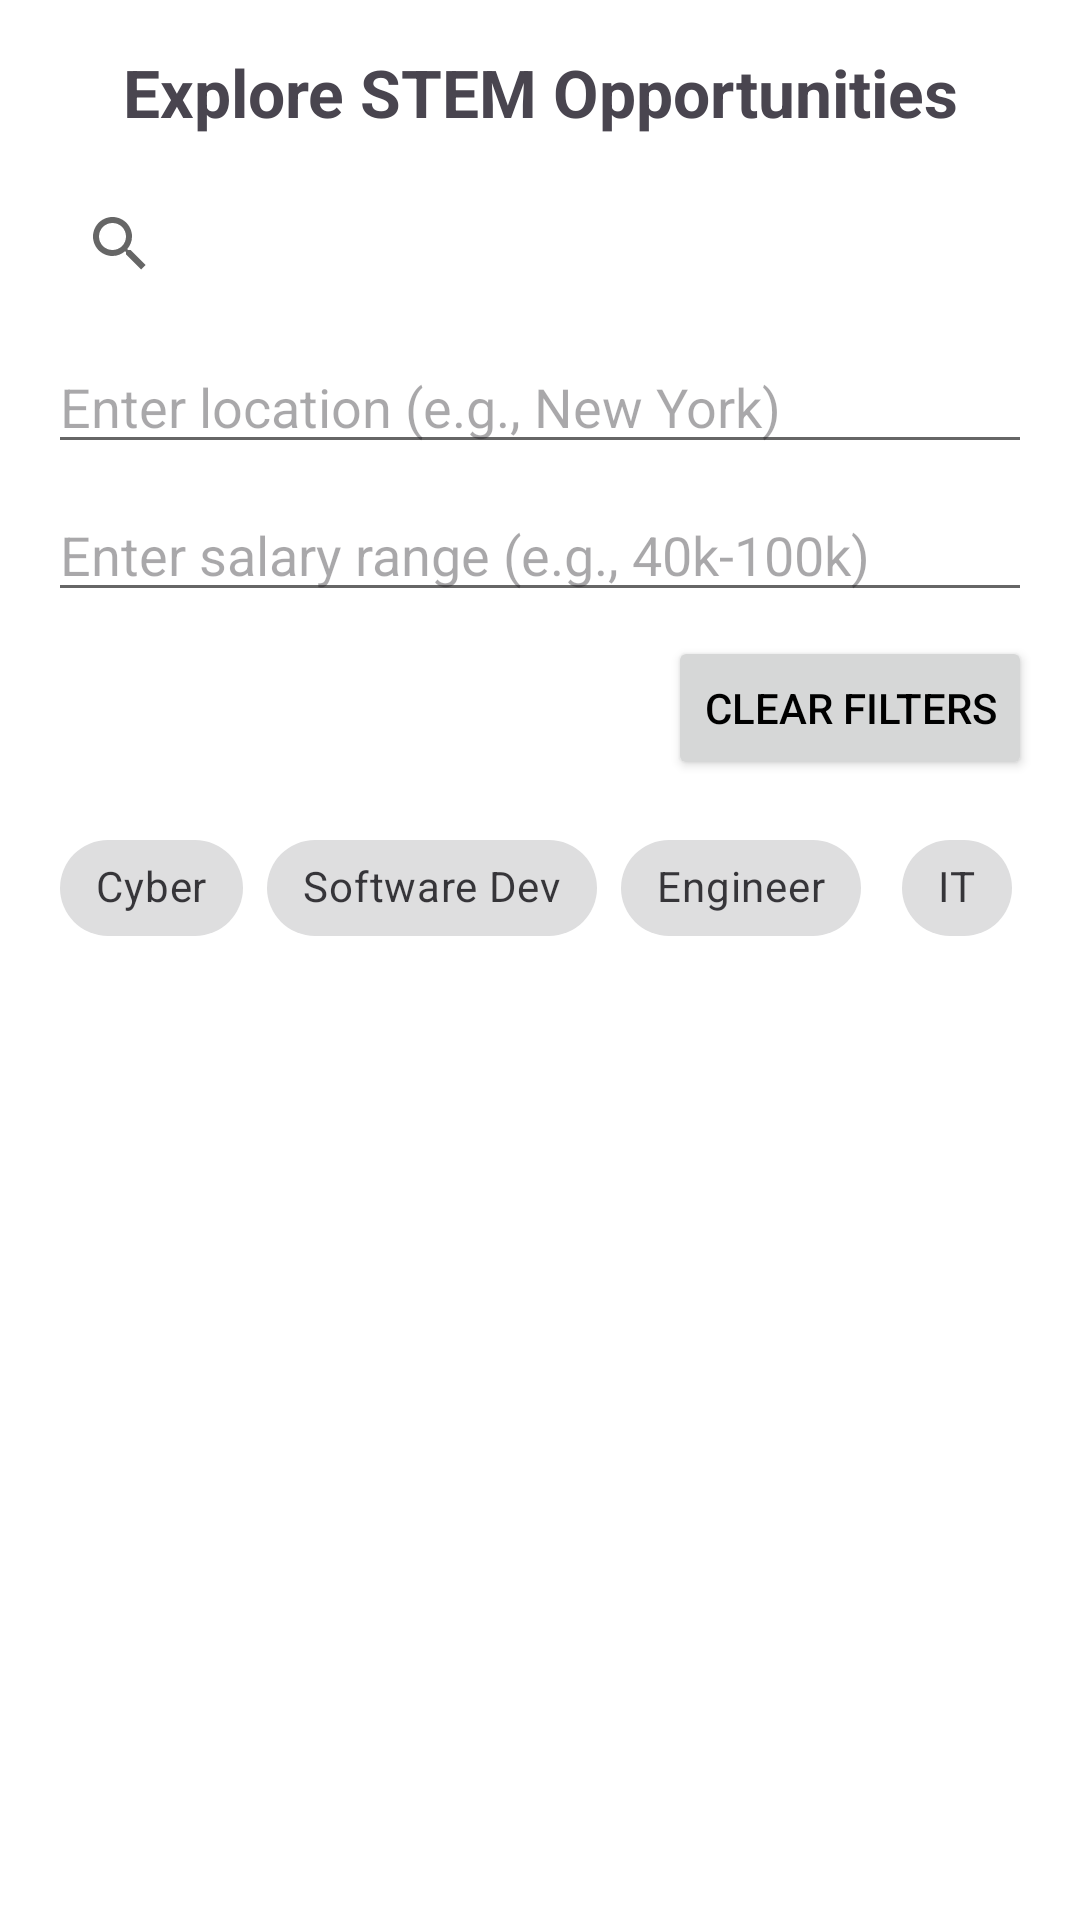

Write the Android layout XML for this screen, with the resource values it uses.
<!-- AndroidManifest.xml: application theme Theme.FPGroup -->
<!-- res/layout/fragment_jobs.xml -->
<?xml version="1.0" encoding="utf-8"?>
<LinearLayout xmlns:android="http://schemas.android.com/apk/res/android"
    xmlns:app="http://schemas.android.com/apk/res-auto"
    xmlns:tools="http://schemas.android.com/tools"
    android:layout_width="match_parent"
    android:layout_height="match_parent"
    android:orientation="vertical"
    android:padding="16dp">

    
    <TextView
        android:id="@+id/jobsHeader"
        android:layout_width="match_parent"
        android:layout_height="wrap_content"
        android:text="Explore STEM Opportunities"
        android:textStyle="bold"
        android:textSize="22sp"
        android:gravity="center"
        android:layout_marginBottom="12dp" />

    
    <androidx.appcompat.widget.SearchView
        android:id="@+id/jobSearchView"
        android:layout_width="match_parent"
        android:layout_height="wrap_content"
        android:queryHint="Search by title..." />

    
    <EditText
        android:id="@+id/locationInput"
        android:layout_width="match_parent"
        android:layout_height="wrap_content"
        android:hint="Enter location (e.g., New York)"
        android:layout_marginTop="8dp"
        android:inputType="text" />

    
    <EditText
        android:id="@+id/salaryRangeInput"
        android:layout_width="match_parent"
        android:layout_height="wrap_content"
        android:hint="Enter salary range (e.g., 40k-100k)"
        android:layout_marginTop="8dp"
        android:inputType="text" />

    
    <Button
        android:id="@+id/clearFiltersBtn"
        android:layout_width="wrap_content"
        android:layout_height="wrap_content"
        android:text="Clear Filters"
        android:layout_gravity="end"
        android:layout_marginTop="8dp" />

    
    <HorizontalScrollView
        android:layout_width="match_parent"
        android:layout_height="wrap_content"
        android:layout_marginTop="12dp"
        android:scrollbars="none">

        <com.google.android.material.chip.ChipGroup
            android:id="@+id/chipGroupFilters"
            android:layout_width="wrap_content"
            android:layout_height="wrap_content"
            app:singleSelection="false"
            app:chipSpacing="8dp"
            android:paddingStart="4dp"
            android:paddingEnd="4dp">

            <com.google.android.material.chip.Chip
                android:id="@+id/chipCyber"
                android:layout_width="wrap_content"
                android:layout_height="wrap_content"
                style="@style/Widget.MaterialComponents.Chip.Choice"
                android:text="Cyber"
                android:checkable="true" />

            <com.google.android.material.chip.Chip
                android:id="@+id/chipSoftwareDev"
                android:layout_width="wrap_content"
                android:layout_height="wrap_content"
                style="@style/Widget.MaterialComponents.Chip.Choice"
                android:text="Software Dev"
                android:checkable="true" />

            <com.google.android.material.chip.Chip
                android:id="@+id/chipEngineer"
                android:layout_width="wrap_content"
                android:layout_height="wrap_content"
                style="@style/Widget.MaterialComponents.Chip.Choice"
                android:text="Engineer"
                android:checkable="true" />

            <com.google.android.material.chip.Chip
                android:id="@+id/chipIT"
                android:layout_width="wrap_content"
                android:layout_height="wrap_content"
                style="@style/Widget.MaterialComponents.Chip.Choice"
                android:text="IT"
                android:checkable="true" />

            <com.google.android.material.chip.Chip
                android:id="@+id/chipIntern"
                android:layout_width="wrap_content"
                android:layout_height="wrap_content"
                style="@style/Widget.MaterialComponents.Chip.Choice"
                android:text="Internship"
                android:checkable="true" />

        </com.google.android.material.chip.ChipGroup>
    </HorizontalScrollView>

    
    <ProgressBar
        android:id="@+id/loadingSpinner"
        android:layout_width="wrap_content"
        android:layout_height="wrap_content"
        android:layout_gravity="center"
        android:visibility="gone"
        style="?android:attr/progressBarStyleLarge"
        android:layout_marginTop="16dp" />

    
    <TextView
        android:id="@+id/noJobsText"
        android:layout_width="match_parent"
        android:layout_height="wrap_content"
        android:text="No jobs found."
        android:textSize="16sp"
        android:textColor="@android:color/darker_gray"
        android:gravity="center"
        android:visibility="gone"
        android:layout_marginTop="16dp" />

    
    <androidx.recyclerview.widget.RecyclerView
        android:id="@+id/jobsRecyclerView"
        android:layout_width="match_parent"
        android:layout_height="0dp"
        android:layout_weight="1"
        android:clipToPadding="false"
        android:paddingTop="8dp"
        tools:listitem="@layout/item_job" />

</LinearLayout>
<!-- res/layout/item_job.xml (included above) -->
<?xml version="1.0" encoding="utf-8"?>
<androidx.cardview.widget.CardView xmlns:android="http://schemas.android.com/apk/res/android"
    xmlns:app="http://schemas.android.com/apk/res-auto"
    android:layout_width="match_parent"
    android:layout_height="wrap_content"
    android:layout_margin="8dp"
    app:cardElevation="4dp"
    app:cardCornerRadius="12dp"
    android:backgroundTint="@android:color/white">

    <LinearLayout
        android:layout_width="match_parent"
        android:layout_height="wrap_content"
        android:orientation="vertical"
        android:padding="16dp">

        <TextView
            android:id="@+id/jobTitle"
            android:layout_width="match_parent"
            android:layout_height="wrap_content"
            android:text="Job Title"
            android:textSize="18sp"
            android:textStyle="bold"
            android:textColor="@android:color/black"
            android:maxLines="2"
            android:ellipsize="end"
            android:paddingBottom="4dp" />

        <TextView
            android:id="@+id/jobCompany"
            android:layout_width="match_parent"
            android:layout_height="wrap_content"
            android:text="Company Name"
            android:textSize="14sp"
            android:textColor="@android:color/darker_gray"
            android:paddingBottom="2dp" />

        <TextView
            android:id="@+id/jobLocation"
            android:layout_width="match_parent"
            android:layout_height="wrap_content"
            android:text="Location"
            android:textSize="14sp"
            android:textColor="@android:color/holo_blue_dark"
            android:paddingBottom="8dp" />

        
        <com.google.android.material.chip.ChipGroup
            android:id="@+id/tagGroup"
            android:layout_width="wrap_content"
            android:layout_height="wrap_content"
            android:layout_marginBottom="8dp"
            app:singleLine="true"
            android:visibility="gone" />

        
        <Button
            android:id="@+id/applyButton"
            android:layout_width="match_parent"
            android:layout_height="wrap_content"
            android:text="Apply Now"
            android:backgroundTint="@color/colorPrimary"
            android:textColor="@android:color/white" />

    </LinearLayout>
</androidx.cardview.widget.CardView>
<!-- resources referenced by this layout -->
<resources>
  <color name="colorPrimary">#6200EE</color>
  <style name="Theme.FPGroup" parent="Theme.Material3.DayNight.NoActionBar">
          
          <item name="colorPrimary">@color/colorPrimary</item>
          <item name="colorPrimaryVariant">@color/colorPrimaryVariant</item>
          <item name="colorSecondary">@color/colorSecondary</item>
  
          
          <item name="android:windowBackground">@color/colorBackground</item>
          <item name="colorSurface">@color/colorSurface</item>
  
          
          <item name="android:textColorPrimary">@color/textColorPrimary</item>
          <item name="android:textColorSecondary">@color/textColorSecondary</item>
  
          
          <item name="materialButtonStyle">@style/Widget.FPGroup.Button</item>
      </style>
  <color name="colorPrimaryVariant">#3700B3</color>
  <color name="colorSecondary">#03DAC5</color>
  <color name="colorBackground">#FFFFFF</color>
  <color name="colorSurface">#F5F5F5</color>
  <color name="textColorPrimary">#000000</color>
  <color name="textColorSecondary">#666666</color>
  <style name="Widget.FPGroup.Button" parent="Widget.Material3.Button">
          <item name="android:textAllCaps">false</item>
          <item name="android:textColor">@color/white</item>
          <item name="backgroundTint">@color/button_default</item>
          <item name="cornerRadius">12dp</item>
      </style>
  <color name="white">#FFFFFF</color>
  <color name="button_default">#6200EE</color>
</resources>
